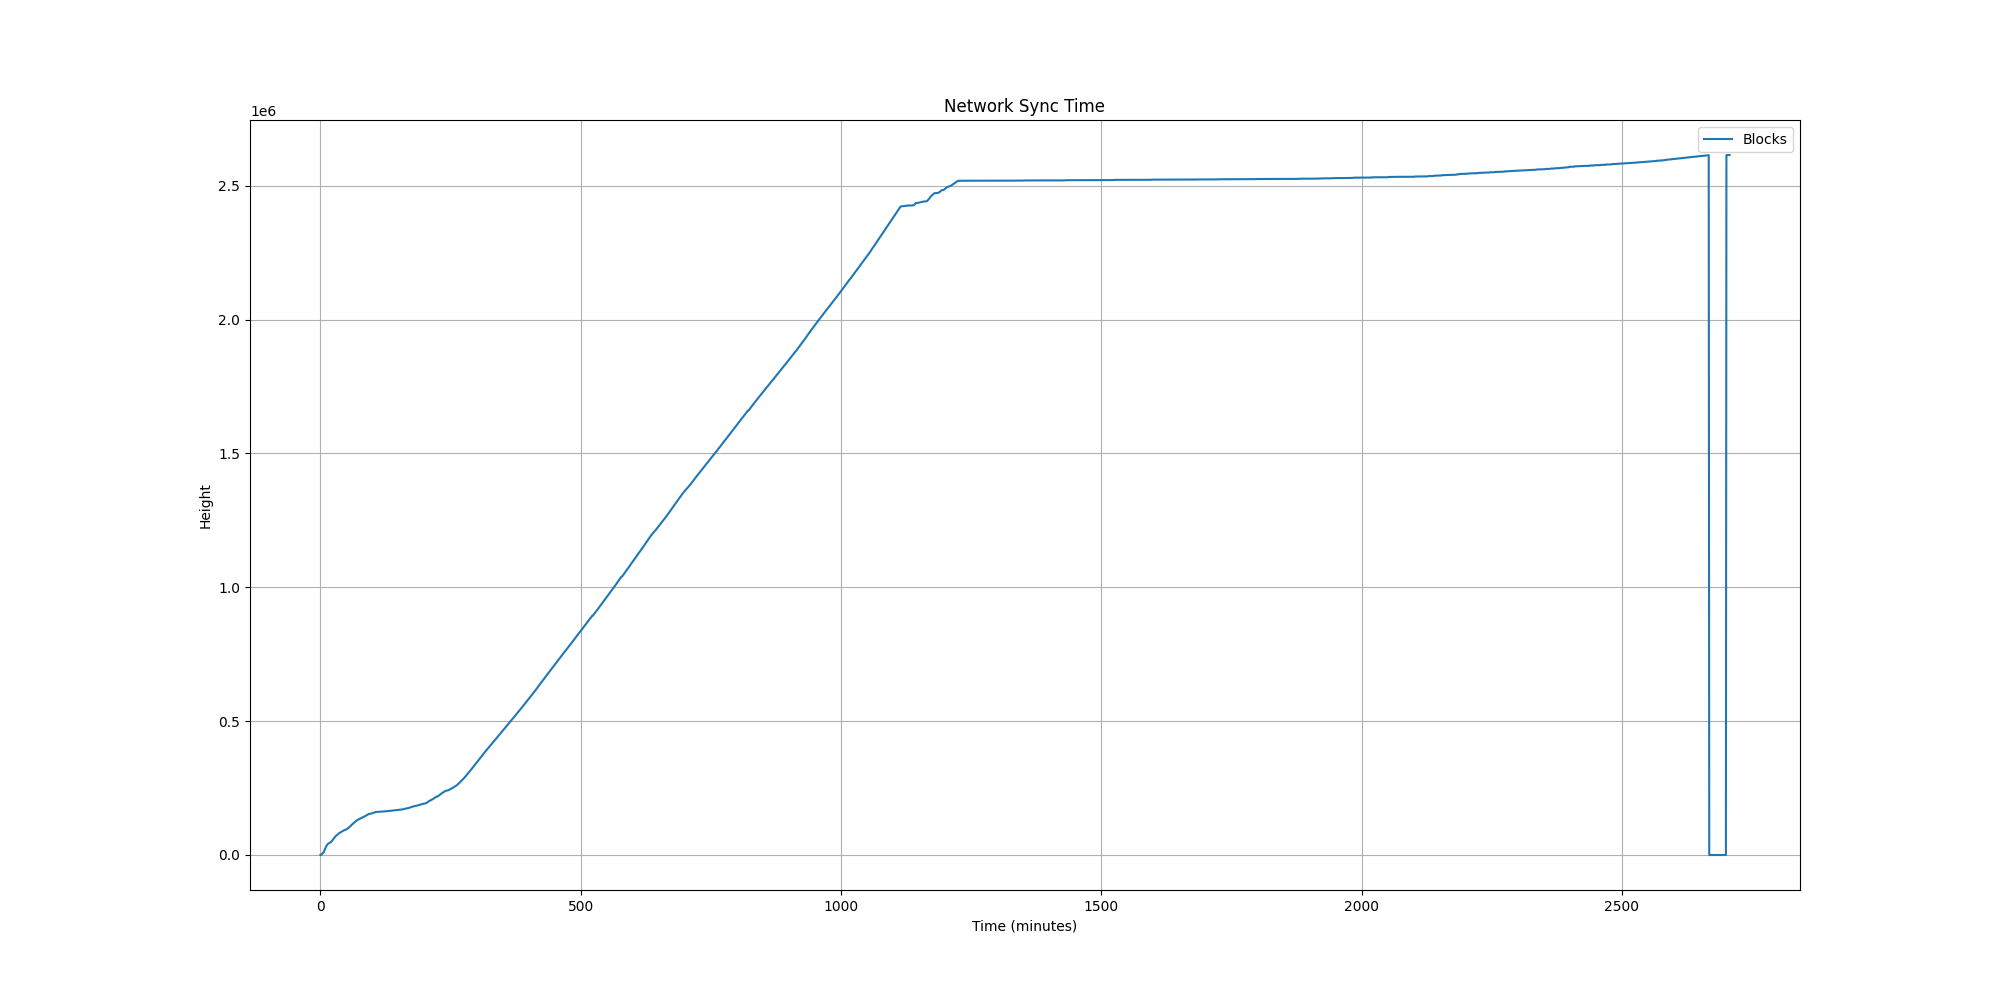

The data file committed next to this chart (first rows):
Minutes, Blocks, Memory(GB), CPU(%), MachineLoadAvg(1min), BlockchainSize(GB), BlocksAdded, Peers, Rescan(Height), BootstrapDownload(%), BuildingWitnessCache
0, , 0.0, 100, 0.27, 0.126, , , , , 
1, 204, 0.3, 0, 0.16, 0.143, 204, 1, , , 
2, 1538, 0.3, 70, 0.28, 0.144, 1334, 1, , , 
3, 3576, 0.4, 19, 0.42, 0.145, 2038, 3, , , 
4, 7120, 0.4, 91, 0.60, 0.146, 3544, 3, , , 
5, 7920, 0.4, 0, 0.29, 0.146, 800, 5, , , 
6, 9665, 0.5, 119, 0.45, 0.162, 1745, 7, , , 
7, 14181, 0.5, 114, 0.94, 0.165, 4516, 7, , , 
8, 18749, 0.6, 124, 0.97, 0.182, 4568, 8, , , 
9, 23590, 0.7, 126, 1.14, 0.201, 4841, 10, , , 
10, 28690, 0.8, 126, 1.17, 0.218, 5100, 11, , , 
11, 32175, 0.9, 107, 1.17, 0.236, 3485, 11, , , 
12, 35686, 1.0, 136, 1.42, 0.238, 3511, 12, , , 
13, 38599, 1.1, 138, 1.52, 0.255, 2913, 12, , , 
14, 40725, 1.1, 144, 1.43, 0.272, 2126, 12, , , 
15, 42462, 1.2, 114, 1.40, 0.273, 1737, 13, , , 
16, 43822, 2.6, 151, 1.56, 1.015, 1360, 13, , , 
17, 44822, 2.6, 122, 1.47, 1.031, 1000, 13, , , 
18, 45748, 2.6, 113, 1.59, 1.032, 926, 13, , , 
19, 46899, 2.6, 134, 1.56, 1.032, 1151, 13, , , 
20, 47813, 2.6, 130, 1.36, 1.048, 914, 14, , , 
21, 50000, 2.6, 85, 1.53, 1.063, 2187, 14, , , 
22, 52585, 2.6, 147, 1.64, 1.067, 2585, 14, , , 
23, 55113, 2.6, 123, 1.39, 1.084, 2528, 14, , , 
24, 57938, 2.6, 94, 1.27, 1.086, 2825, 14, , , 
25, 60335, 2.6, 124, 1.56, 1.103, 2397, 14, , , 
26, 63037, 2.6, 128, 1.50, 1.120, 2702, 14, , , 
27, 65495, 2.6, 118, 1.41, 1.137, 2458, 14, , , 
28, 67938, 2.6, 142, 1.59, 1.154, 2443, 14, , , 
29, 69972, 2.6, 105, 1.20, 1.156, 2034, 14, , , 
30, 71717, 2.6, 112, 1.29, 1.173, 1745, 14, , , 
31, 73599, 2.0, 179, 2.09, 1.603, 1882, 14, , , 
32, 75308, 2.0, 88, 2.53, 1.583, 1709, 15, , , 
33, 76837, 2.0, 117, 1.57, 1.584, 1529, 15, , , 
34, 78436, 2.0, 126, 1.32, 1.601, 1599, 15, , , 
35, 80001, 2.0, 79, 1.45, 1.627, 1565, 15, , , 
36, 81465, 2.0, 133, 1.16, 1.618, 1464, 17, , , 
37, 82714, 2.0, 152, 1.51, 1.619, 1249, 17, , , 
38, 83983, 2.0, 129, 1.48, 1.636, 1269, 17, , , 
39, 85208, 2.0, 147, 1.52, 1.637, 1225, 17, , , 
40, 86255, 2.0, 132, 1.61, 1.637, 1047, 18, , , 
41, 87325, 2.0, 118, 1.48, 1.653, 1070, 18, , , 
42, 88725, 2.0, 148, 1.49, 1.654, 1400, 18, , , 
43, 89772, 2.0, 147, 1.54, 1.655, 1047, 19, , , 
44, 90860, 2.0, 152, 1.50, 1.671, 1088, 19, , , 
45, 91847, 2.0, 164, 1.67, 1.672, 987, 19, , , 
46, 92638, 3.3, 135, 1.66, 2.504, 791, 19, , , 
47, 93689, 3.3, 161, 1.72, 2.520, 1051, 20, , , 
48, 94636, 3.3, 144, 1.67, 2.521, 947, 19, , , 
49, 95367, 3.3, 133, 1.46, 2.522, 731, 19, , , 
50, 96311, 3.3, 133, 1.42, 2.538, 944, 19, , , 
51, 97269, 3.3, 127, 1.48, 2.539, 958, 20, , , 
52, 98249, 3.3, 114, 1.50, 2.539, 980, 20, , , 
53, 99775, 3.3, 146, 1.54, 2.555, 1526, 20, , , 
54, 101506, 3.3, 148, 1.57, 2.556, 1731, 20, , , 
55, 103331, 3.3, 146, 1.47, 2.574, 1825, 20, , , 
56, 105080, 3.3, 139, 1.58, 2.590, 1749, 20, , , 
57, 107097, 3.3, 156, 1.59, 2.591, 2017, 21, , , 
58, 109006, 3.3, 157, 1.56, 2.608, 1909, 21, , , 
59, 110715, 3.3, 129, 1.61, 2.625, 1709, 21, , , 
... 2,630 more rows
